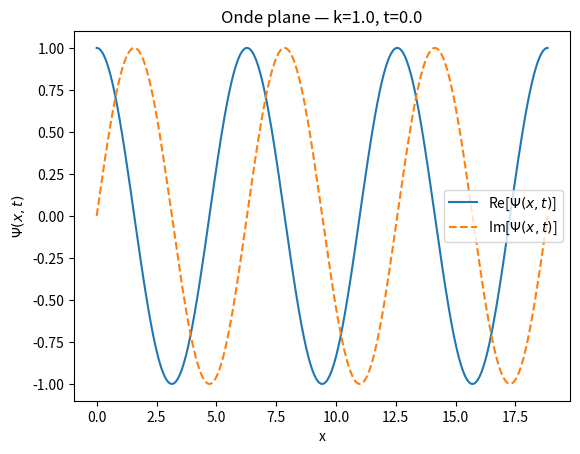
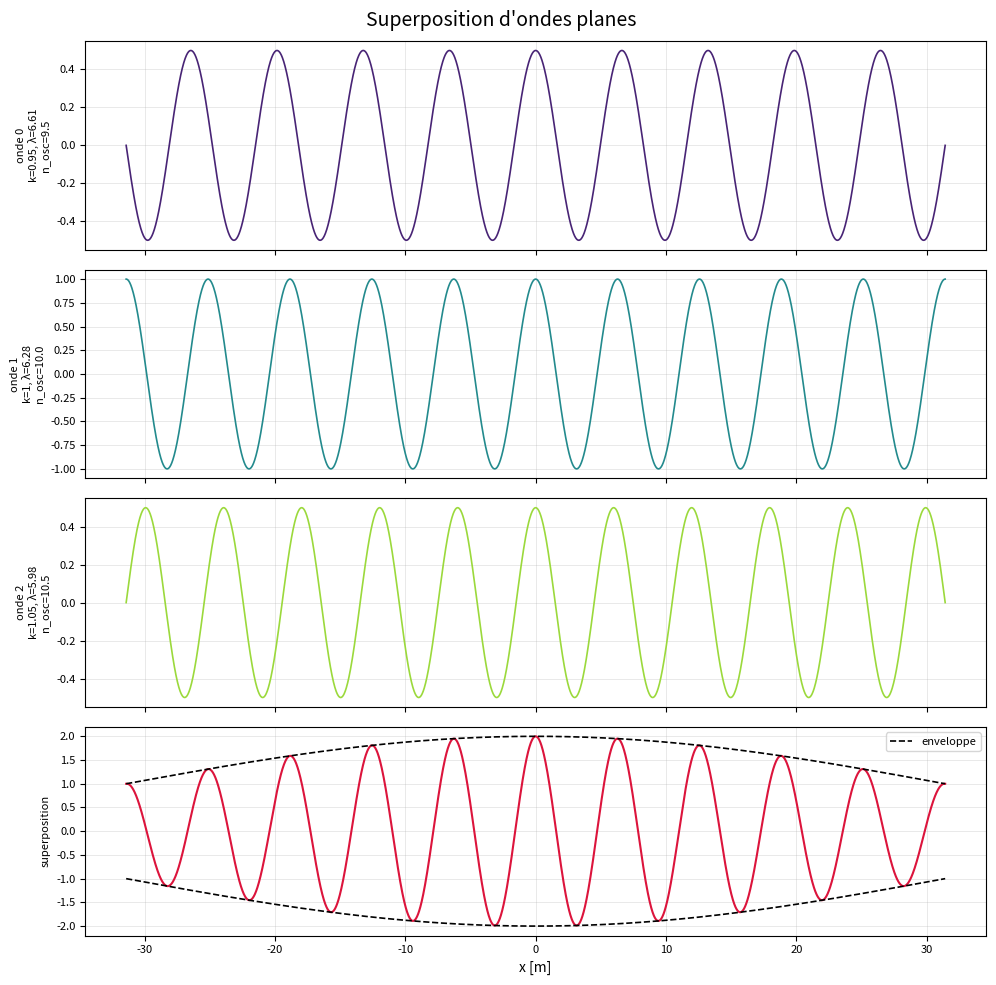

The script that saved these images, in order:
####------OndePlane-----###
# Generation ondes planes et sommes
# auteur : Panayotis Akridas , fridjine ibrahim dublanc matthieu et ikram
# mail : pakridas@cyu.fr
# contributeur : Claude de Anthropic AI pour consolider le code et ameliorer la representation graphique (9/5/2026 version non payante)
# date creation : 4 mai 2026
# version 4 : 10 mai 2026
###


import numpy
from numpy import pi, exp, sqrt, real, imag, zeros, linspace
from matplotlib import pyplot
import matplotlib.pyplot as plt

DEUX_PI = 2 * numpy.pi


def Compute_length(x: float | numpy.ndarray | list) -> int:
    """Determine le nombre d'elements dans la variable x (1 si scalaire)."""
    if isinstance(x, (numpy.ndarray, list)):
        return len(x)
    return 1


def Get_simulation_type(x, t) -> str:
    """Retourne le type de simulation selon la longueur de x et t."""
    len_x = Compute_length(x)
    len_t = Compute_length(t)
    if len_x > 1 and len_t == 1:
        msg = "espace"
    elif len_x == 1 and len_t > 1:
        msg = "temps"
    elif len_x == 1 and len_t > 1:
        msg = "ici_maintenant mais sans interet"
    else:
        print("")
        print("         Desole JARVIS, mais je ne sais pas encore faire !")
        print("")
        exit()
    return msg


def Check_momentum(k: float) -> float:
    """Verifie que le nombre d'onde est positif."""
    return abs(k)


def Compute_wavelength(k: float) -> float:
    """Calcule la longueur d'onde : lambda = 2*pi/k."""
    k = Check_momentum(k)
    return DEUX_PI / k


def Compute_omega(k: float, speed: float = 1.0, dispersion_type: str = "linear") -> float:
    """
    Calcule la pulsation omega a partir de la relation de dispersion.
    """
    k = Check_momentum(k)
    if dispersion_type == "linear":
        return speed * k
    elif dispersion_type == "schrodinger":
        hbar = 1.0546e-34   # [hbar] = M.L^2.T^{-1}
        masse = 9.109e-31   # [masse] = M
        return hbar * k**2 / (2 * masse)
    else:
        raise ValueError(f"Type de dispersion inconnu : '{dispersion_type}'")


def PlaneWave(amp, k, omega, x, t) -> numpy.ndarray:
    """
    Onde plane complexe 1D : Psi(x,t) = amp * exp(i(kx - omega*t))
    Fonction demandee par le sujet (question 1.1.a).

    numpy.ndarray : amplitude complexe de l'onde plane
    """
    x = numpy.asarray(x)
    return amp * numpy.exp(1j * (k * x - omega * t))


def Compute_plane_wave(k: float, x, t, dispersion_type: str = "linear") -> numpy.ndarray:
    """
    Calcule une onde plane complexe en 1d avec calcul automatique de omega.

    Parametres
    ----------
    k : float
        Nombre d'onde [1/m].
    x : array-like
        Positions spatiales.
    t : float ou array-like
        Instant(s) considere(s).
    dispersion_type : str
        Type de relation de dispersion.

    Retourne
    --------
    numpy.ndarray : amplitude complexe de l'onde plane
    """
    k = Check_momentum(k)
    omega = Compute_omega(k, dispersion_type=dispersion_type)
    x = numpy.asarray(x)
    t = numpy.asarray(t)
    phase = 1j * (omega * t - k * x)
    return numpy.exp(phase)


# ---------------------------------------------------------------------------
# Diagnostics
# ---------------------------------------------------------------------------

def Check_oscillations(k: float, x, t) -> tuple[float, str]:
    """
    Compte le nombre d'oscillations visibles sur l'intervalle et avertit
    si ce nombre est trop faible ou trop eleve.

    Retourne
    --------
    (n_oscillations, message)
    """
    str_genre = Get_simulation_type(x, t)

    if str_genre == "espace":
        lam = Compute_wavelength(k)
        min_intervalle = min(x)
        max_intervalle = max(x)
    if str_genre == "temps":
        lam = Compute_period(k)
        min_intervalle = min(t)
        max_intervalle = max(t)

    print(str_genre)
    etendue = abs(max_intervalle - min_intervalle)

    n_osc = etendue / lam
    if etendue < lam:
        msg = "/!\ Moins d'une oscillation visible -> agrandir l'intervalle ?"
    elif etendue > 6 * lam:
        msg = "/!\ Plus de 6 oscillations visibles -> reduire l'intervalle ?"
    else:
        msg = ""

    return n_osc, msg


def Compute_period(k):
    """Calcule la periode temporelle T = 2*pi/omega."""
    omega = Compute_omega(k)
    periode = DEUX_PI / omega
    return periode


def Compute_n_pts(k: float, facteur: int = 500) -> int:
    """
    Suggere un nombre de points pour un trace agreable.

    Parametres
    ----------
    k : float
        Nombre d'onde [1/m].
    facteur : int
        Nombre de points par longueur d'onde.
    """
    return int(facteur * Compute_wavelength(k))


def Get_info(liste_k: list, x, t, n_ondes: int) -> list[str]:
    """Construit un resume lisible des parametres de la simulation."""

    min_k = min(liste_k)
    max_k = max(liste_k)

    str_genre = Get_simulation_type(x, t)

    if str_genre == "espace":
        str_variable = "x"
        min_intervalle = min(x)
        max_intervalle = max(x)
        n_pts = Compute_length(x)

    if str_genre == "temps":
        str_variable = "t"
        min_intervalle = min(t)
        max_intervalle = max(t)
        n_pts = Compute_length(t)

    print(str_variable)
    lignes = [
        "",
        f"Simulation de {n_ondes} ondes planes :",
        f" - intervalle {str_variable} : {str_genre} [{min_intervalle:.3g}, {max_intervalle:.3g}]",
        f" - avec {n_pts} points",
        f" - intervalle nombres d'ondes k : [{min_k:.4g}, {max_k:.4g}]",
        f" - instant t = {t}",
        ""]
    return lignes


# ---------------------------------------------------------------------------
# Representation graphique
# ---------------------------------------------------------------------------

def Plot_re_im(k0=1.0, t=0.0):
    """
    Represente Re(Psi) et Im(Psi) en fonction de x a l'instant t.
    Correspond a la question 1.1.b du sujet.
    Utilise la syntaxe exacte demandee : fig, ax = plt.subplots() et ax.plot()
    """
    omega = Compute_omega(k0)
    # Intervalle : 3 longueurs d'onde
    x_trace = linspace(0, 3 * DEUX_PI / k0, 1000)

    psi = PlaneWave(amp=1.0, k=k0, omega=omega, x=x_trace, t=t)

    fig, ax = plt.subplots()
    ax.plot(x_trace, real(psi), label=r"Re[$\Psi(x,t)$]")
    ax.plot(x_trace, imag(psi), label=r"Im[$\Psi(x,t)$]", linestyle="--")
    ax.set_xlabel("x")
    ax.set_ylabel(r"$\Psi(x,t)$")
    ax.set_title(f"Onde plane — k={k0}, t={t}")
    ax.legend()
    plt.show()


def Plot_waves(x, t, ondes: numpy.ndarray, liste_k: list, liste_n_osc: list) -> None:
    """
    Trace chaque onde individuelle (partie reelle) et leur superposition.
    Trace egalement l'enveloppe analytique pour 3 ondes (question 1.2.1.d).

    Parametres
    ----------
    x : array
        Grille spatiale.
    t : float
        Instant considere.
    ondes : ndarray, taille (n_ondes, n_pts)
        Amplitudes complexes des ondes.
    liste_k : list
        Nombres d'onde (un par ligne dans ondes).
    liste_n_osc : list
        Nombre d'oscillations par onde (pour les legendes).
    """
    genre = Get_simulation_type(x, t)
    if genre == 'espace':
        intervalle = x
    if genre == 'temps':
        intervalle = t

    n_ondes = ondes.shape[0]
    fig, axes = pyplot.subplots(n_ondes + 1, 1,
                                figsize=(10, 2.5 * (n_ondes + 1)),
                                sharex=True)
    fig.suptitle("Superposition d'ondes planes", fontsize=14)

    couleurs = pyplot.cm.viridis(numpy.linspace(0.1, 0.85, n_ondes))

    for i, ax in enumerate(axes[:-1]):
        ax.plot(intervalle, numpy.real(ondes[i]), color=couleurs[i], linewidth=1.2)
        lam = Compute_wavelength(liste_k[i])
        ax.set_ylabel(f"onde {i}\n"
                      f"k={liste_k[i]:.3g}, λ={lam:.2f}\n"
                      f"n_osc={liste_n_osc[i]:.1f}",
                      fontsize=8)
        ax.tick_params(labelsize=8)
        ax.grid(True, linewidth=0.4, alpha=0.5)

    superposition = numpy.real(numpy.sum(ondes, axis=0))
    axes[-1].plot(intervalle, superposition, color="crimson", linewidth=1.5)

    # Enveloppe analytique (question 1.2.1.d) : |1 + cos(delta_k/2 * x)|
    # Valable pour 3 ondes : k0-delta_k/2, k0, k0+delta_k/2 avec amplitudes 0.5, 1, 0.5
    if len(liste_k) == 3:
        delta_k = abs(liste_k[2] - liste_k[0])
        enveloppe = numpy.abs(1 + numpy.cos(delta_k / 2 * intervalle))
        axes[-1].plot(intervalle,  enveloppe, color="black", lw=1.2, ls="--", label="enveloppe")
        axes[-1].plot(intervalle, -enveloppe, color="black", lw=1.2, ls="--")
        axes[-1].legend(fontsize=8)

    axes[-1].set_ylabel("superposition", fontsize=8)
    axes[-1].set_xlabel("x [m]")
    axes[-1].tick_params(labelsize=8)
    axes[-1].grid(True, linewidth=0.4, alpha=0.5)

    pyplot.tight_layout()
    pyplot.show()


# ---------------------------------------------------------------------------
# Programme principal
# ---------------------------------------------------------------------------

if __name__ == "__main__":

    # --- Parametres des nombres d'onde -----------------------------------
    k_centre = 1.0
    delta_k  = k_centre / 10

    # --- Grille spatiale : intervalle [-pi/delta_k, pi/delta_k] (sujet 1.2.1.d) ---
    x_ini = -numpy.pi / delta_k
    x_fin =  numpy.pi / delta_k
    n_pts = Compute_n_pts(k_centre)
    x = numpy.linspace(x_ini, x_fin, n_pts)

    # --- Instant initial -------------------------------------------------
    t = 0.0

    # --- 3 ondes du sujet (question 1.2.1.b) : k0-delta_k/2, k0, k0+delta_k/2 ---
    liste_k = [
        k_centre - delta_k / 2,
        k_centre,
        k_centre + delta_k / 2,
    ]
    # Amplitudes : 1 pour k0, 1/2 pour les deux ondes laterales (enonce 1.2.1.b)
    liste_amp = [0.5, 1.0, 0.5]
    n_ondes = 3

    # --- Affichage du type de simulation ---------------------------------
    print(Get_simulation_type(x, t))

    # --- Affichage du resume de la simulation ----------------------------
    for ligne in Get_info(liste_k[:n_ondes], x, t, n_ondes):
        print(ligne)

    # --- Calcul des ondes ------------------------------------------------
    # Tableau de zeros de taille n_ondes x n_pts
    ondes = numpy.zeros((n_ondes, n_pts), dtype=complex)
    liste_n_osc: list[float] = []
    liste_msg:   list[str]   = []

    for i in range(n_ondes):
        k_i     = liste_k[i]
        amp_i   = liste_amp[i]
        omega_i = Compute_omega(k_i)
        ondes[i] = PlaneWave(amp_i, k_i, omega_i, x, t)
        n_osc, msg = Check_oscillations(k_i, x, t)
        liste_n_osc.append(n_osc)
        liste_msg.append(msg)

    # --- Affichage du rapport par onde -----------------------------------
    for i in range(n_ondes):
        lam = Compute_wavelength(liste_k[i])
        ligne = (f"Onde n°{i}  lambda={lam:.2f} m  "
                 f"n_osc={liste_n_osc[i]:.2f}")
        if liste_msg[i]:
            ligne += f"  {liste_msg[i]}"
        print(ligne)

    # --- 1.1.b : trace Re et Im de l'onde centrale ----------------------
    Plot_re_im(k0=k_centre, t=t)

    # --- 1.2 : trace superposition + enveloppe --------------------------
    Plot_waves(x, t, ondes, liste_k[:n_ondes], liste_n_osc)
